Dataset: dataset_v2 (GitHub, ashleycuarenta13-sud/Cacao_Grade_AI). Classes: over fermented, partially fermented, unfermented, well fermented.

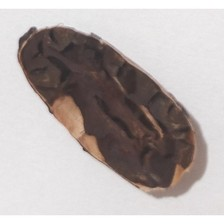
Label: over fermented

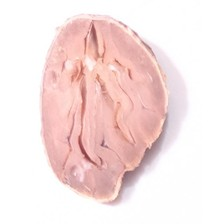
Label: unfermented

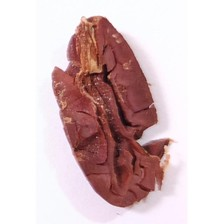
Label: well fermented

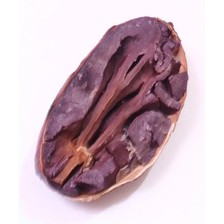
Label: partially fermented

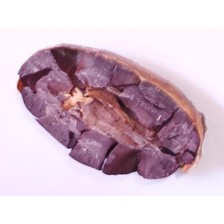
Label: partially fermented

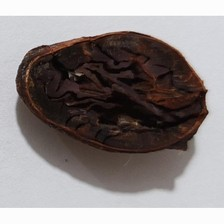
Label: over fermented
